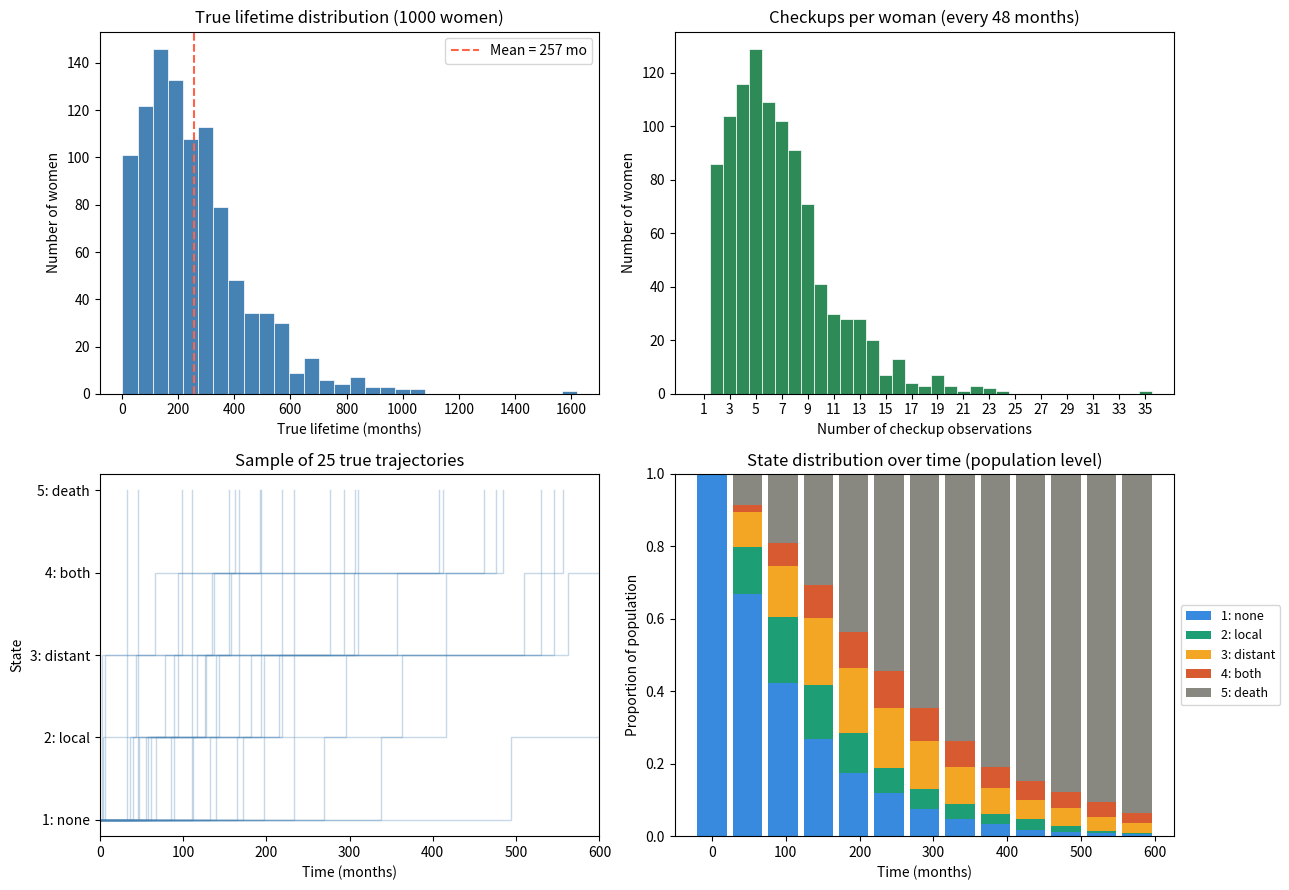

Reproduce this figure in Python.
import numpy as np
import matplotlib.pyplot as plt


Q = np.array([
    [-0.0085, 0.005,  0.0025, 0,     0.001],
    [0,      -0.014,  0.005,  0.004, 0.005],
    [0,       0,     -0.008,  0.003, 0.005],
    [0,       0,      0,     -0.009, 0.009],
    [0,       0,      0,      0,     0    ],
])


def simulate_ctmc_full_trajectory(Q, rng):
    """
    Simulate one woman's full continuous-time trajectory until death.
    Returns a list of (time_entered, state) tuples, e.g.
    [(0.0, 0), (14.2, 1), (88.7, 3), (340.1, 4)]
    """
    state = 0
    t = 0.0
    trajectory = [(t, state)]
    while state != 4:
        rate = -Q[state, state]
        t += rng.exponential(1 / rate)
        probs = Q[state].copy()
        probs[state] = 0
        probs = probs / probs.sum()
        state = rng.choice(5, p=probs)
        trajectory.append((t, state))
    return trajectory


def state_at_time(trajectory, query_t):
    """Return the state a woman was in at a given query time."""
    state = trajectory[0][1]
    for (t_enter, s) in trajectory:
        if t_enter <= query_t:
            state = s
        else:
            break
    return state


def get_observations(trajectory, interval=48):
    """
    Extract the observed state every `interval` months: Y = (X(0), X(48),
    X(96), ...), stopping once death (state 4) has been observed.
    """
    death_time = trajectory[-1][0]
    observations = []
    t = 0
    while True:
        s = state_at_time(trajectory, t)
        observations.append(s)
        if s == 4:
            break
        t += interval
    return observations


# --- Simulate 1000 women and extract their observation time series ---
N = 1000
rng = np.random.default_rng(seed=42)

all_observations = []  # list of lists, one per woman
all_trajectories = []  # keep full trajectories too (useful for Task 13 validation)

for i in range(N):
    traj = simulate_ctmc_full_trajectory(Q, rng)
    obs = get_observations(traj, interval=48)
    all_observations.append(obs)
    all_trajectories.append(traj)


# --- Inspect results ---
print("=== Task 12: Sparse observations every 48 months ===\n")
print(f"Simulated {N} women.\n")
print("Example observation time series (first 5 women):")
for i in range(5):
    print(f"  Woman {i+1}: {all_observations[i]}")

obs_lengths = [len(obs) for obs in all_observations]
print(f"\nNumber of observations per woman:")
print(f"  Min:    {min(obs_lengths)}")
print(f"  Max:    {max(obs_lengths)}")
print(f"  Mean:   {np.mean(obs_lengths):.2f}")
print(f"  Median: {np.median(obs_lengths):.1f}")

# Sanity check: every time series should end in state 4 (death)
all_end_in_death = all(obs[-1] == 4 for obs in all_observations)
print(f"\nAll time series end in state 5 (death)? {all_end_in_death}")

# Save data for use in Task 13
np.save("task12_observations.npy", np.array(all_observations, dtype=object), allow_pickle=True)
print("\nObservations saved to task12_observations.npy (for use in Task 13)")




lifetimes = np.array([traj[-1][0] for traj in all_trajectories])
n_observations = np.array([len(obs) for obs in all_observations])
 
# =============================================================================
# Plot 1: Histogram of true lifetimes across all 1000 women
# =============================================================================
fig, axes = plt.subplots(2, 2, figsize=(13, 9))
 
ax = axes[0, 0]
ax.hist(lifetimes, bins=30, color='steelblue', edgecolor='white', linewidth=0.5)
ax.axvline(lifetimes.mean(), color='tomato', linestyle='--',
           label=f"Mean = {lifetimes.mean():.0f} mo")
ax.set_xlabel("True lifetime (months)")
ax.set_ylabel("Number of women")
ax.set_title("True lifetime distribution (1000 women)")
ax.legend()
 
# =============================================================================
# Plot 2: Number of checkup observations per woman
# =============================================================================
ax = axes[0, 1]
max_obs = n_observations.max()
ax.hist(n_observations, bins=np.arange(1, max_obs + 2) - 0.5,
        color='seagreen', edgecolor='white', linewidth=0.5)
ax.set_xlabel("Number of checkup observations")
ax.set_ylabel("Number of women")
ax.set_title("Checkups per woman (every 48 months)")
ax.set_xticks(range(1, max_obs + 1, 2))
 
# =============================================================================
# Plot 3: Overlaid sample of individual trajectories (true vs observed)
# =============================================================================
ax = axes[1, 0]
sample_idx = rng.choice(N, size=25, replace=False)
for i in sample_idx:
    traj = all_trajectories[i]
    times = [t for t, s in traj]
    states = [s for t, s in traj]
    # step plot
    ax.step(times, states, where='post', alpha=0.3, color='steelblue', linewidth=1)
ax.set_xlabel("Time (months)")
ax.set_ylabel("State")
ax.set_yticks(range(5))
ax.set_yticklabels(["1: none", "2: local", "3: distant", "4: both", "5: death"])
ax.set_title("Sample of 25 true trajectories")
ax.set_xlim(0, 600)
 
# =============================================================================
# Plot 4: State distribution at each checkup time across population
# =============================================================================
ax = axes[1, 1]
checkup_times = np.arange(0, 600, 48)
state_props = np.zeros((len(checkup_times), 5))
 
for idx, ct in enumerate(checkup_times):
    states_at_ct = []
    for traj in all_trajectories:
        if ct <= traj[-1][0]:  # still alive or just died by this checkup
            states_at_ct.append(state_at_time(traj, ct))
        else:
            states_at_ct.append(4)  # already dead
    counts = np.bincount(states_at_ct, minlength=5)
    state_props[idx] = counts / N
 
state_names = ["1: none", "2: local", "3: distant", "4: both", "5: death"]
colors = ['#378ADD', '#1D9E75', '#F2A623', '#D85A30', '#888780']
bottom = np.zeros(len(checkup_times))
for s in range(5):
    ax.bar(checkup_times, state_props[:, s], bottom=bottom, width=40,
           label=state_names[s], color=colors[s])
    bottom += state_props[:, s]
ax.set_xlabel("Time (months)")
ax.set_ylabel("Proportion of population")
ax.set_title("State distribution over time (population level)")
ax.legend(loc='center left', bbox_to_anchor=(1.0, 0.5), fontsize=9)
 
plt.tight_layout()
plt.savefig("task12_population_visualization.png", dpi=150, bbox_inches='tight')
plt.show()
 
print("=== Summary ===")
print(f"Simulated {N} women")
print(f"Mean lifetime: {lifetimes.mean():.1f} months")
print(f"Mean checkups per woman: {n_observations.mean():.2f}")
print(f"Min/Max checkups: {n_observations.min()} / {n_observations.max()}")
print("\nPlot saved to task12_population_visualization.png")
